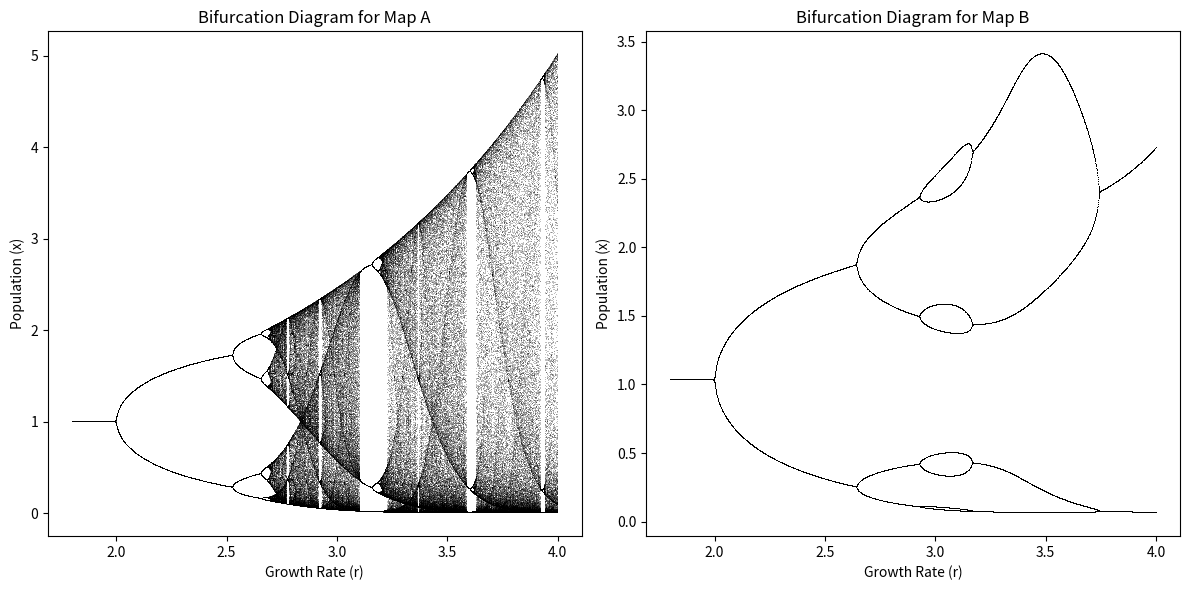

Here is the Python script that generated this plot:
###############################################################################################################################################
# Programar y reproducir los resultados de L. Stone.
# (Period doubling reversals. Nature 1993) FIG. 1 y reportar.
#
# Brenda Villaseñor Feixas 17/12/2025

import numpy as np
import matplotlib.pyplot as plt

# FIG 1 of L. Stone's paper says:
# "The bifurcation diagram for the logistic maps:
# a) x_n+1 = x_n*exp(r*(K-x_n))
# b) x_n+1 = x_n*exp(r*(1-x_n))+h 
# h : number of immigrants per generation (h = 0.06)
# K : carrying capacity
# r : growth rate
# r varies from 1.8 to 4.0 in steps of 0.001
# iterations = 700
# last 200 points are plotted
# initial condition x0 = 0.5

def logistic_map_A(r, K, x):
    return x * np.exp(r*(K - x))

def logistic_map_B(r, x, h):
    return x * np.exp(r * (1 - x)) + h

# Parameters
r_values = np.arange(1.8, 4.0, 0.001)
iterations = 700
last_points = 200
K = 1.0
h = 0.06
x0 = 0.5 
x_A = np.zeros((len(r_values), iterations))
x_B = np.zeros((len(r_values), iterations))
x_A[:, 0] = x0
x_B[:, 0] = x0

# Iterate the maps
for i in range(1, iterations):
    x_A[:, i] = logistic_map_A(r_values, K, x_A[:, i-1])
    x_B[:, i] = logistic_map_B(r_values, x_B[:, i-1], h)


    
# Plots
plt.figure(figsize=(12, 6))
# Plot for map A
plt.subplot(1, 2, 1)
plt.title("Bifurcation Diagram for Map A")
plt.xlabel("Growth Rate (r)")
plt.ylabel("Population (x)")
for i, r in enumerate(r_values):
    plt.plot([r]*last_points, x_A[i, -last_points:], ',k', alpha=0.25)
# Plot for map B
plt.subplot(1, 2, 2)    
plt.title("Bifurcation Diagram for Map B")
plt.xlabel("Growth Rate (r)")
plt.ylabel("Population (x)")
for i, r in enumerate(r_values):
    plt.plot([r]*last_points, x_B[i, -last_points:], ',k', alpha=0.25)
plt.tight_layout()
plt.show()


# Report:
# Ambos diagramas de bifurcación generados para los mapas logísticos A y B exhiben la característica ruta al caos de doblamiento de período descrita por L. Stone.
# En el mapa A, a medida que aumenta la tasa de crecimiento r, observamos que la población se estabiliza en puntos fijos, seguidos de bifurcaciones que conducen a ciclos periódicos y eventualmente a un comportamiento caótico.
# El mapa B muestra dinámicas similares, pero la presencia del término de inmigración h introduce una complejidad adicional en la estructura de bifurcación.
# En ambos casos, los diagramas reflejan la sensibilidad a las condiciones iniciales y la transición hacia el caos, confirmando los resultados reportados en el artículo original.
# Si se coloca como condición inicial de x0=1 no se observa comportamiento caótico en el mapa A, pues se escogió como capacidad de carga K=1.0, por lo que la población no refleja cambios y la exponencial se vuelve 1.
